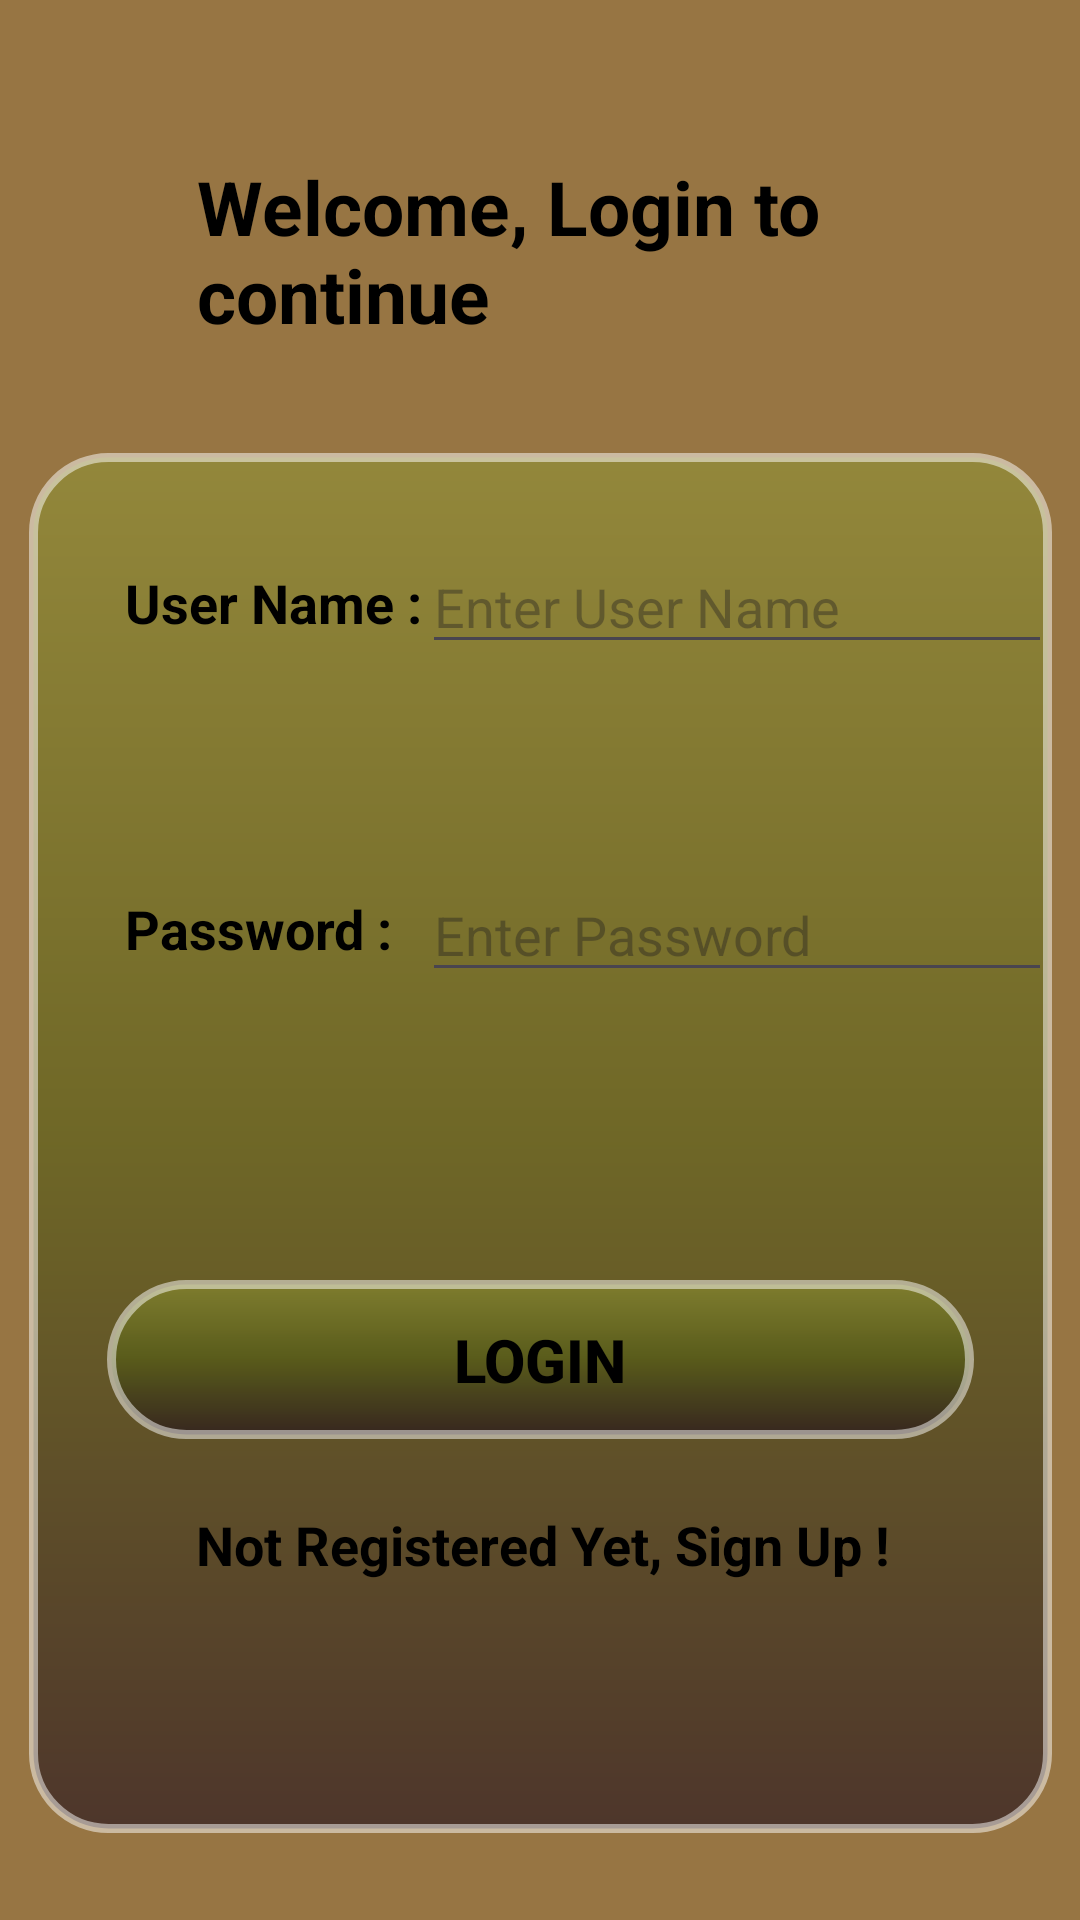

Write the Android layout XML for this screen, with the resource values it uses.
<!-- AndroidManifest.xml: application theme Theme.RealmDBLoginAssign -->
<!-- res/layout/activity_main.xml -->
<?xml version="1.0" encoding="utf-8"?>
<layout xmlns:android="http://schemas.android.com/apk/res/android"
    xmlns:app="http://schemas.android.com/apk/res-auto"
    xmlns:tools="http://schemas.android.com/tools">

    <data>
        <variable
            name="item"
            type="com.example.realmdbloginassign.MainActivity" />
    </data>

    <androidx.constraintlayout.widget.ConstraintLayout
        android:layout_width="match_parent"
        android:layout_height="match_parent"
        tools:context=".MainActivity"
        android:background="@color/yellow">

        <TextView
            android:id="@+id/tvLoginPage"
            android:layout_width="229dp"
            android:layout_height="70dp"
            android:text="@string/login_page"
            android:textSize="25sp"
            android:textStyle="bold"
            android:textColor="@color/black"
            app:layout_constraintBottom_toBottomOf="parent"
            app:layout_constraintEnd_toEndOf="parent"
            app:layout_constraintStart_toStartOf="parent"
            app:layout_constraintTop_toTopOf="parent"
            app:layout_constraintVertical_bias="0.091" />

        <androidx.constraintlayout.widget.ConstraintLayout
            android:layout_width="341dp"
            android:layout_height="460dp"
            android:background="@drawable/button_design"
            app:layout_constraintBottom_toBottomOf="parent"
            app:layout_constraintEnd_toEndOf="parent"
            app:layout_constraintStart_toStartOf="parent"
            app:layout_constraintTop_toBottomOf="@+id/tvLoginPage">

            <EditText
                android:id="@+id/etUserName"
                android:layout_width="wrap_content"
                android:layout_height="wrap_content"
                android:layout_marginTop="29dp"
                android:ems="10"
                android:hint="@string/userName"
                android:inputType="text"
                android:textColor="@color/black"
                app:layout_constraintEnd_toEndOf="parent"
                app:layout_constraintHorizontal_bias="0.0"
                app:layout_constraintStart_toEndOf="@+id/tvUserName"
                app:layout_constraintTop_toTopOf="parent" />

            <EditText
                android:id="@+id/etPassword"
                android:layout_width="wrap_content"
                android:layout_height="wrap_content"
                android:layout_marginTop="68dp"
                android:layout_marginBottom="96dp"
                android:ems="10"
                android:hint="@string/pswd"
                android:inputType="text"
                android:password="true"
                android:textColor="@color/black"
                app:layout_constraintBottom_toTopOf="@+id/btnLogin"
                app:layout_constraintStart_toStartOf="@+id/etUserName"
                app:layout_constraintTop_toBottomOf="@+id/etUserName" />

            <TextView
                android:id="@+id/tvUserName"
                android:layout_width="wrap_content"
                android:layout_height="wrap_content"
                android:layout_marginStart="32dp"
                android:text="@string/User_Name"
                android:textColor="@color/black"
                android:textSize="18sp"
                android:textStyle="bold"
                app:layout_constraintBottom_toBottomOf="@+id/etUserName"
                app:layout_constraintStart_toStartOf="parent"
                app:layout_constraintTop_toTopOf="@+id/etUserName" />

            <TextView
                android:id="@+id/tvPassword"
                android:layout_width="wrap_content"
                android:layout_height="wrap_content"
                android:text="@string/Password"
                android:textColor="@color/black"
                android:textSize="18sp"
                android:textStyle="bold"
                app:layout_constraintBottom_toBottomOf="@+id/etPassword"
                app:layout_constraintStart_toStartOf="@+id/tvUserName"
                app:layout_constraintTop_toTopOf="@+id/etPassword"
                app:layout_constraintVertical_bias="0.461" />

            <Button
                android:id="@+id/btnLogin"
                android:layout_width="289dp"
                android:layout_height="53dp"
                android:layout_marginTop="96dp"
                android:background="@drawable/button_design"
                android:onClick="login"
                android:text="@string/Login"
                android:textColor="@color/black"
                android:textSize="20sp"
                android:textStyle="bold"
                app:layout_constraintEnd_toEndOf="parent"
                app:layout_constraintStart_toStartOf="parent"
                app:layout_constraintTop_toBottomOf="@+id/etPassword" />

            <TextView
                android:id="@+id/createAcc"
                android:layout_width="wrap_content"
                android:layout_height="wrap_content"
                android:layout_marginTop="23dp"
                android:clickable="true"
                android:text="@string/not_registered"
                android:textColor="@color/black"
                android:textSize="18sp"
                android:textStyle="bold"
                app:layout_constraintEnd_toEndOf="@+id/btnLogin"
                app:layout_constraintHorizontal_bias="0.514"
                app:layout_constraintStart_toStartOf="@+id/btnLogin"
                app:layout_constraintTop_toBottomOf="@+id/btnLogin" />

        </androidx.constraintlayout.widget.ConstraintLayout>
    </androidx.constraintlayout.widget.ConstraintLayout>
</layout>
<!-- resources referenced by this layout -->
<resources>
  <color name="black">#FF000000</color>
  <color name="yellow">#977543</color>
  <!-- drawable button_design (drawable) -->
  <?xml version="1.0" encoding="utf-8"?>
  <shape xmlns:android="http://schemas.android.com/apk/res/android">
      <stroke android:width="3dp"
          android:color="#80FFFFFF" />
  
      <corners android:radius="25dp" />
  
      <gradient android:angle="270"
          android:centerColor="#904F5C0F"
          android:endColor="#90150517"
          android:startColor="#908F9533" />
  </shape>
  <string name="Login">Login</string>
  <string name="Password">Password :</string>
  <string name="User_Name">User Name :</string>
  <string name="login_page">Welcome, Login to continue</string>
  <string name="not_registered">Not Registered Yet, Sign Up !</string>
  <string name="pswd">Enter Password</string>
  <string name="userName">Enter User Name</string>
  <style name="Theme.RealmDBLoginAssign" parent="Base.Theme.RealmDBLoginAssign" />
  <style name="Base.Theme.RealmDBLoginAssign" parent="Theme.Material3.DayNight.NoActionBar">
          
          
      </style>
</resources>
